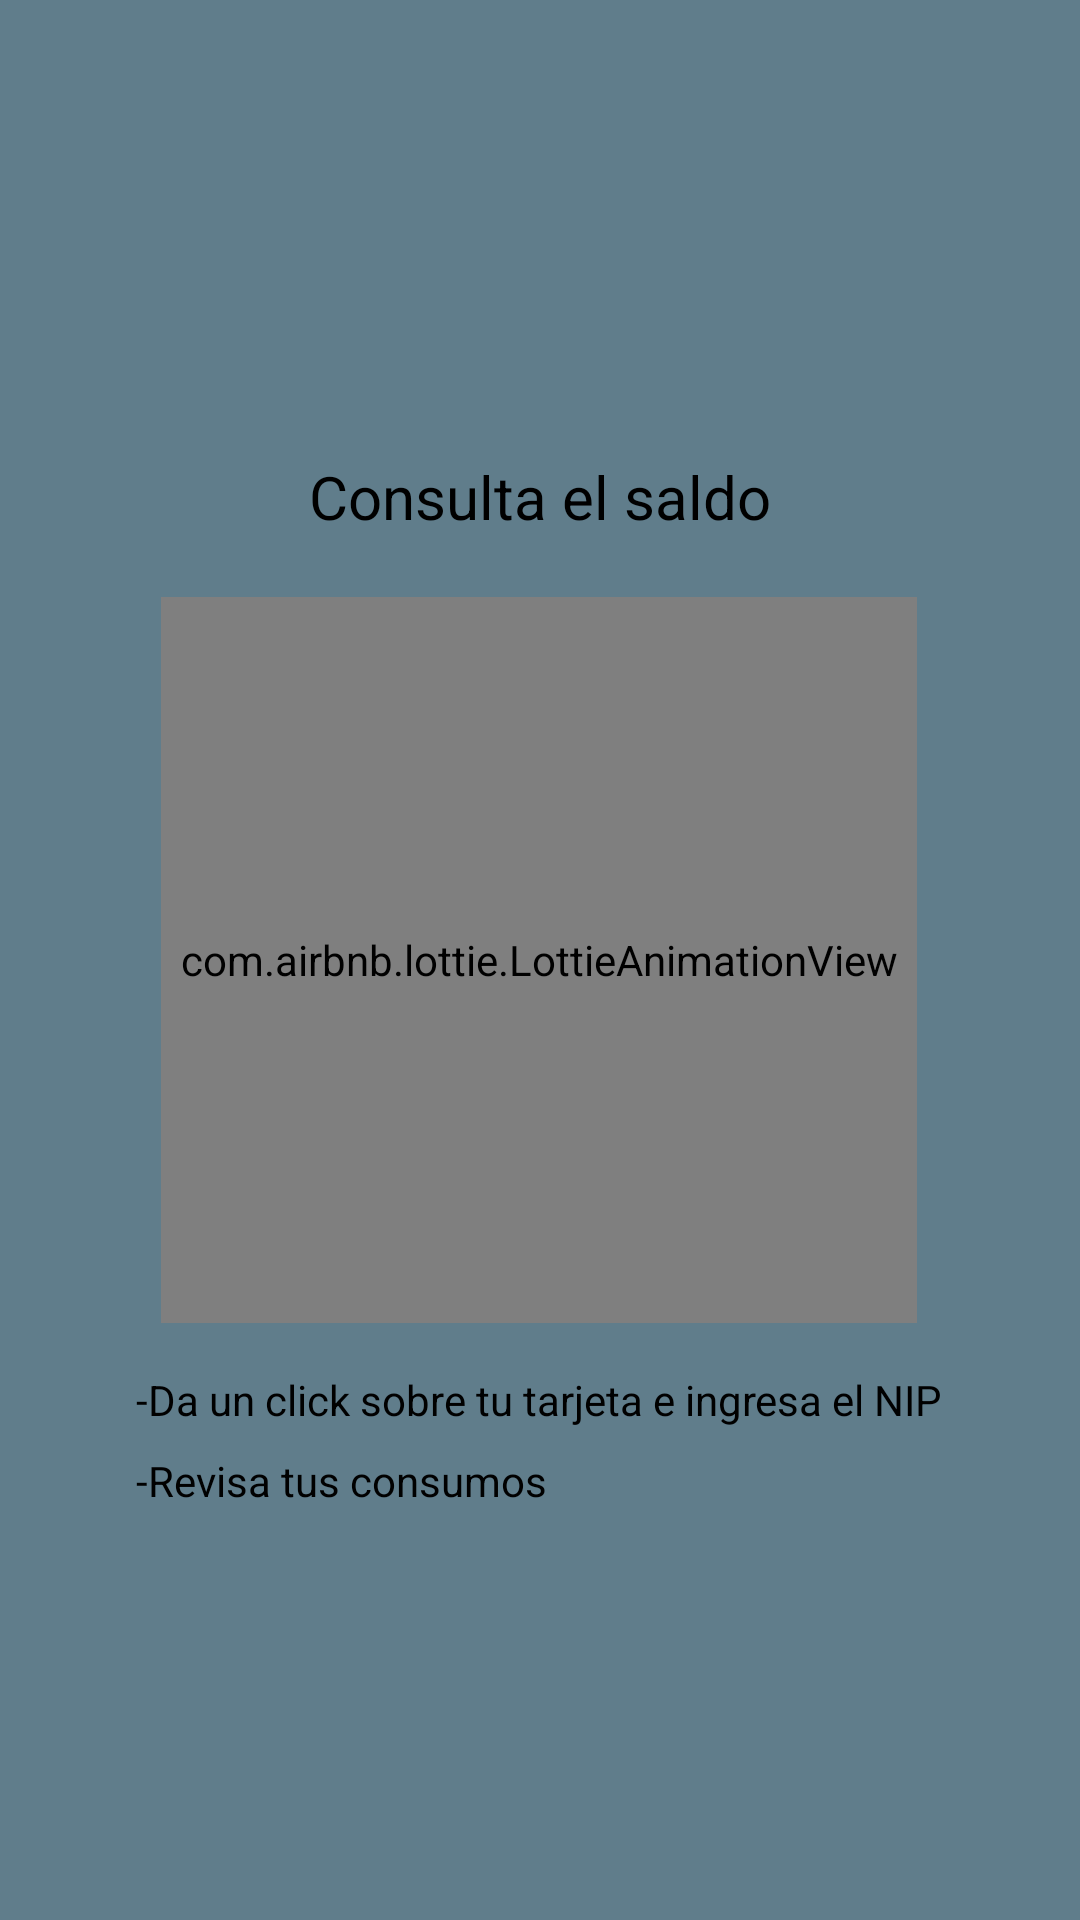

Android layout source for this screen:
<!-- AndroidManifest.xml: application theme Theme.TqlSaldoCentro -->
<!-- res/layout/tutorial_consulta_tarjeta.xml -->
<?xml version="1.0" encoding="utf-8"?>
<androidx.constraintlayout.widget.ConstraintLayout
    xmlns:android="http://schemas.android.com/apk/res/android"
    xmlns:app="http://schemas.android.com/apk/res-auto"
    xmlns:tools="http://schemas.android.com/tools"
    android:layout_width="match_parent"
    android:layout_height="match_parent"
    android:background="@drawable/blue_gradient">


    <com.airbnb.lottie.LottieAnimationView
        android:id="@+id/loading_animation"
        android:layout_width="252dp"
        android:layout_height="242dp"

        android:layout_marginTop="20dp"
        app:layout_constraintEnd_toEndOf="parent"
        app:layout_constraintHorizontal_bias="0.496"
        app:layout_constraintStart_toStartOf="parent"
        app:layout_constraintTop_toBottomOf="@+id/textView8"
        app:lottie_autoPlay="true"
        app:lottie_fileName="clickcard1.json"
        app:lottie_loop="true" />

    <TextView
        android:id="@+id/textView8"
        android:layout_width="wrap_content"
        android:layout_height="wrap_content"
        android:layout_marginTop="152dp"
        android:text="Consulta el saldo"
        android:textColor="@color/black"
        android:textSize="20sp"
        app:layout_constraintEnd_toEndOf="parent"
        app:layout_constraintStart_toStartOf="parent"
        app:layout_constraintTop_toTopOf="parent" />

    <TextView
        android:id="@+id/textView9"
        android:layout_width="wrap_content"
        android:layout_height="wrap_content"
        android:layout_marginTop="16dp"
        android:text="-Da un click sobre tu tarjeta e ingresa el NIP"
        android:textColor="@color/black"
        app:layout_constraintEnd_toEndOf="@+id/loading_animation"
        app:layout_constraintStart_toStartOf="@+id/loading_animation"
        app:layout_constraintTop_toBottomOf="@+id/loading_animation" />

    <TextView
        android:id="@+id/textView10"
        android:layout_width="wrap_content"
        android:layout_height="wrap_content"
        android:layout_marginTop="8dp"
        android:text="-Revisa tus consumos"
        android:textColor="@color/black"
        app:layout_constraintStart_toStartOf="@+id/textView9"
        app:layout_constraintTop_toBottomOf="@+id/textView9" />


</androidx.constraintlayout.widget.ConstraintLayout>
<!-- resources referenced by this layout -->
<resources>
  <color name="black">#FF000000</color>
  <!-- drawable blue_gradient (drawable) -->
  <?xml version="1.0" encoding="utf-8"?>
  <shape
      xmlns:android="http://schemas.android.com/apk/res/android"
      android:shape="rectangle">
      <gradient
          android:startColor="@color/griscity"
          android:endColor="@color/griscity"
          android:angle="315"
          />
  </shape>
  <style name="Theme.TqlSaldoCentro" parent="Theme.MaterialComponents.DayNight.DarkActionBar">
          
          <item name="colorPrimary">@color/colorPrimary</item>
          <item name="colorPrimaryVariant">@color/colorPrimaryDark</item>
          <item name="colorOnPrimary">@color/colorAccent</item>
          
          <item name="colorSecondary">@color/teal_200</item>
          <item name="colorSecondaryVariant">@color/teal_700</item>
          <item name="colorOnSecondary">@color/black</item>
          
          <item name="android:statusBarColor" tools:targetApi="l">?attr/colorPrimaryVariant</item>
          
      </style>
  <color name="griscity">#607d8b</color>
  <color name="colorPrimary">#ff1744</color>
  <color name="colorPrimaryDark">#c4001d</color>
  <color name="colorAccent">#ff616f</color>
  <color name="teal_200">#ff616f</color>
  <color name="teal_700">#ff616f</color>
</resources>
